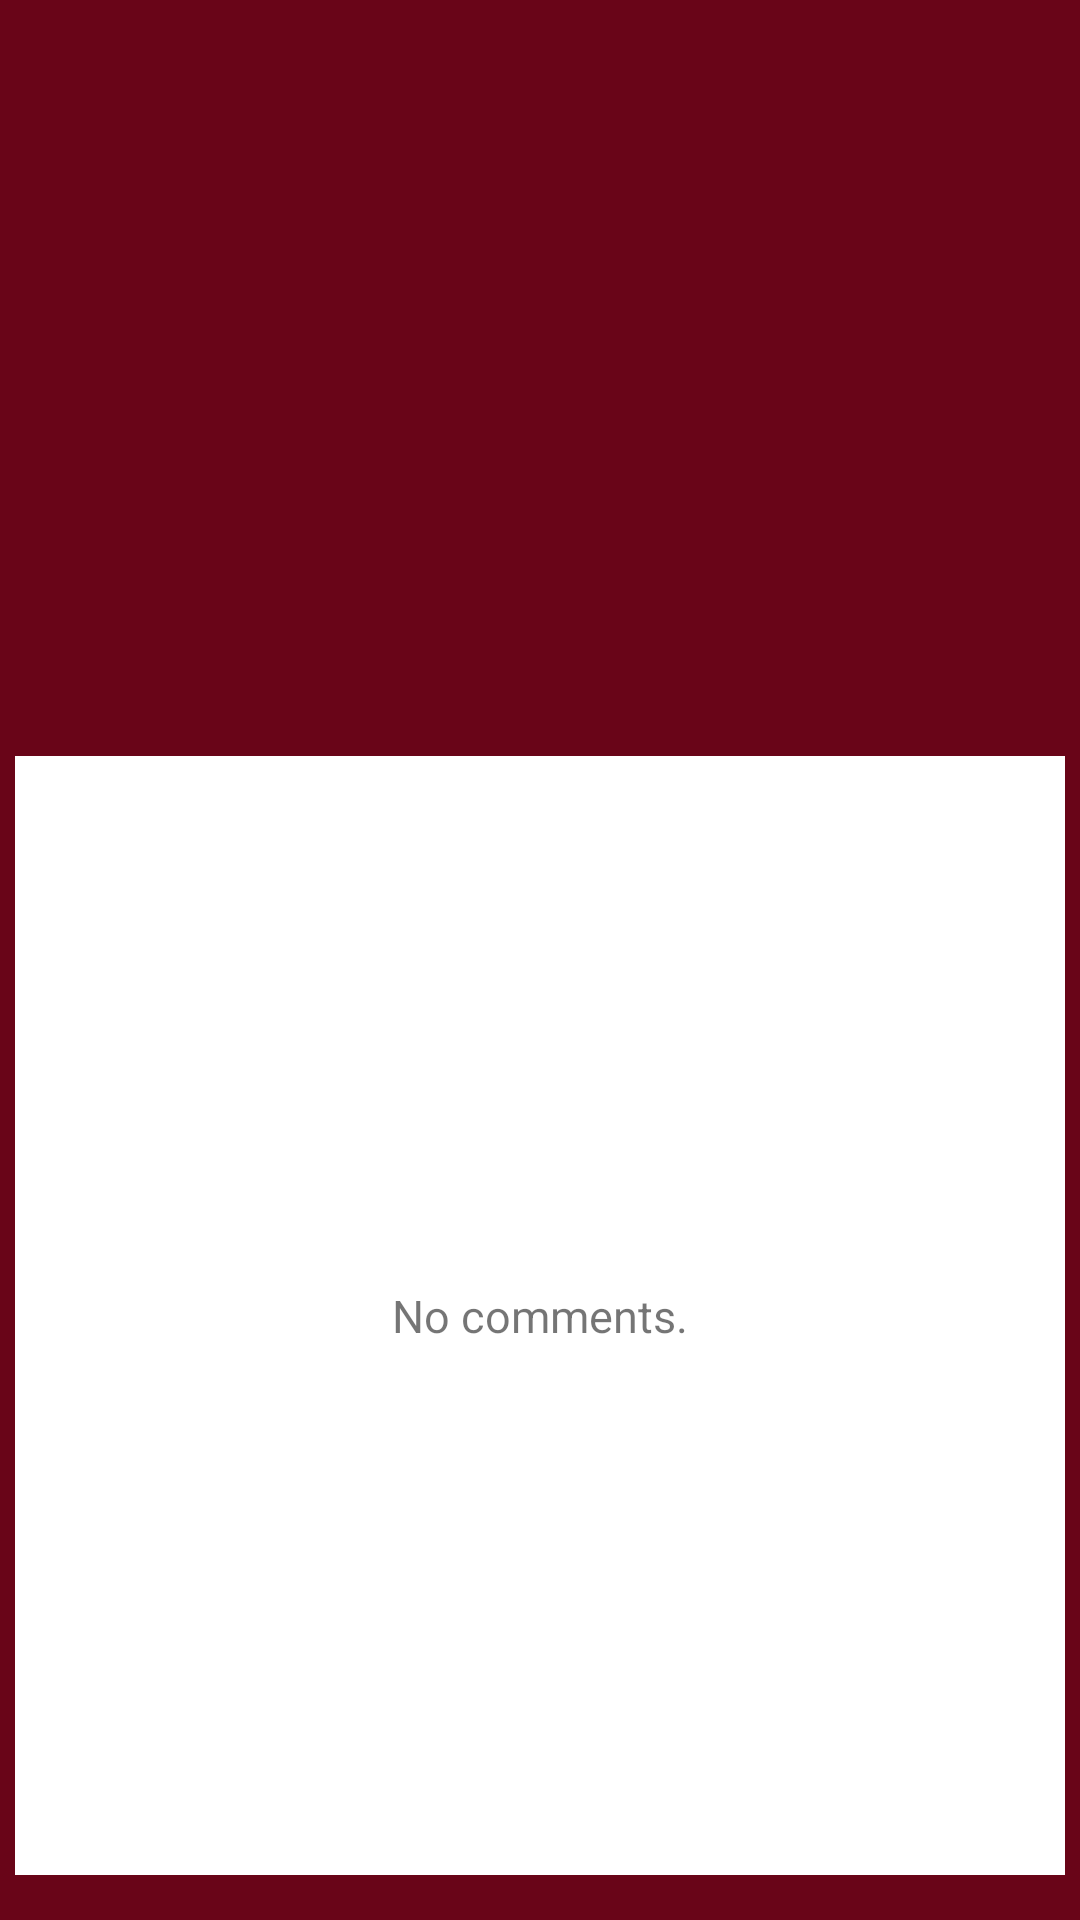

Android layout source for this screen:
<!-- AndroidManifest.xml: application theme AppTheme.NoActionBar -->
<!-- res/layout/comment_popup.xml -->
<?xml version="1.0" encoding="utf-8"?>
<LinearLayout xmlns:android="http://schemas.android.com/apk/res/android"
    android:layout_width="match_parent"
    android:layout_height="match_parent"
    android:background="@color/perpsMaroon"
    android:orientation="vertical" >

    <LinearLayout
        android:layout_width="fill_parent"
        android:layout_height="fill_parent"

        android:layout_marginLeft="5dp"
        android:layout_marginRight="5dp"
        android:layout_marginTop="5dp"
        android:layout_marginBottom="5dp"
        android:background="@drawable/bg_parent_rounded_corner"
        android:orientation="vertical"
        android:paddingBottom="@dimen/feed_item_padding_top_bottom"
        android:paddingTop="@dimen/feed_item_padding_top_bottom" >

        <LinearLayout
            android:layout_width="fill_parent"
            android:layout_height="wrap_content"
            android:orientation="horizontal"
            android:paddingLeft="@dimen/feed_item_padding_left_right"
            android:paddingRight="@dimen/feed_item_padding_left_right" >

            <ImageView
                android:id="@+id/profile_picture"
                android:layout_width="50dp"
                android:layout_height="50dp"
                android:adjustViewBounds="true"
                android:contentDescription=""
                android:src="@drawable/dickbutt" />

            <LinearLayout
                android:layout_width="fill_parent"
                android:layout_height="wrap_content"
                android:orientation="vertical"
                android:paddingLeft="@dimen/feed_item_profile_info_padd" >

                <TextView
                    android:id="@+id/profile_name"
                    android:layout_width="fill_parent"
                    android:layout_height="wrap_content"
                    android:textSize="@dimen/feed_item_profile_name"
                    android:textStyle="bold" />

                <TextView
                    android:id="@+id/profile_timestamp"
                    android:layout_width="fill_parent"
                    android:layout_height="wrap_content"
                    android:textColor="@color/timestamp"
                    android:textSize="@dimen/feed_item_timestamp" />
            </LinearLayout>
        </LinearLayout>

        <TextView
            android:id="@+id/txtStatusMsg"
            android:layout_width="fill_parent"
            android:layout_height="wrap_content"
            android:paddingBottom="5dp"
            android:paddingLeft="@dimen/feed_item_status_pad_left_right"
            android:paddingRight="@dimen/feed_item_status_pad_left_right"
            android:paddingTop="@dimen/feed_item_status_pad_top"
            />

        <ListView
            android:id="@+id/commentList"
            android:layout_width="match_parent"
            android:layout_height="150dp"
            android:divider="@null"
            android:stackFromBottom="true"
            />
        <TextView android:id="@+id/empty"
            android:layout_width="match_parent"
            android:layout_height="match_parent"
            android:textAlignment="center"
            android:gravity="center"
            android:textSize="15dp"
            android:background="@color/white"
            android:text="No comments."/>

        <android.support.design.widget.TextInputEditText
            android:id="@+id/commentBox"
            android:layout_width="match_parent"
            android:layout_height="wrap_content"
            />

        <android.support.v7.widget.AppCompatButton
            android:id="@+id/commentBtn"
            android:layout_width="match_parent"
            android:layout_height="match_parent"
            android:text="Comment"/>

        


    </LinearLayout>

</LinearLayout>
<!-- resources referenced by this layout -->
<resources>
  <color name="perpsMaroon">#690518</color>
  <color name="timestamp">#a0a3a7</color>
  <color name="white">#ffffff</color>
  <dimen name="feed_item_padding_left_right">15dp</dimen>
  <dimen name="feed_item_padding_top_bottom">10dp</dimen>
  <dimen name="feed_item_profile_info_padd">10dp</dimen>
  <dimen name="feed_item_profile_name">15dp</dimen>
  <dimen name="feed_item_status_pad_left_right">15dp</dimen>
  <dimen name="feed_item_status_pad_top">13dp</dimen>
  <dimen name="feed_item_timestamp">13dp</dimen>
  <!-- drawable buttonfeed (drawable) -->
  <selector xmlns:android="http://schemas.android.com/apk/res/android">
      <item android:state_hovered="true" android:color="@color/perpsYellow" />
      <item android:state_pressed="true" android:color="#FFFFFF" />
      <item android:color="@color/perpsMaroon" />
  </selector>
  <style name="AppTheme.NoActionBar" parent="Theme.AppCompat.Light.DarkActionBar">
          <item name="windowActionBar">false</item>
          <item name="windowNoTitle">true</item>
          <item name="android:windowFullscreen">true</item>
      </style>
  <color name="perpsYellow">#ffc800</color>
</resources>
